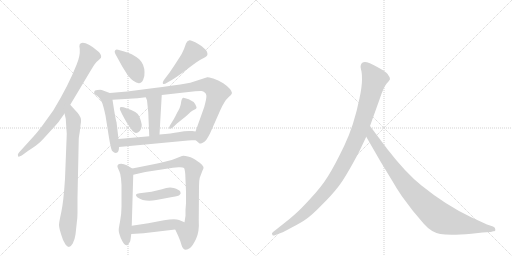
t = 0.00 s
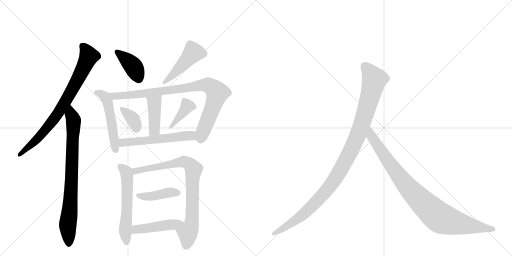
t = 2.41 s
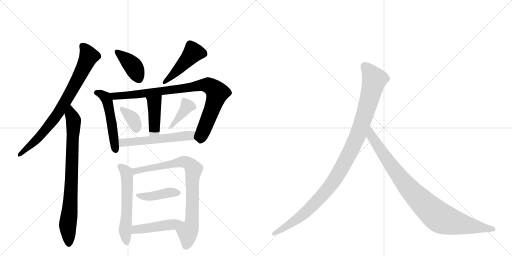
t = 4.82 s
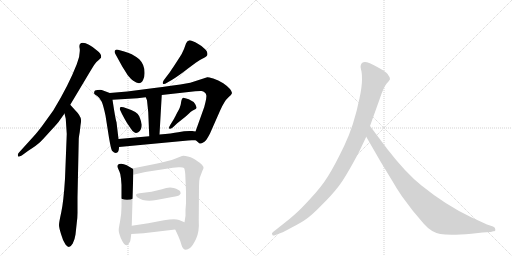
t = 7.22 s
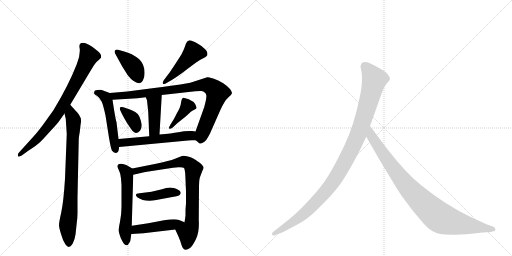
t = 9.63 s
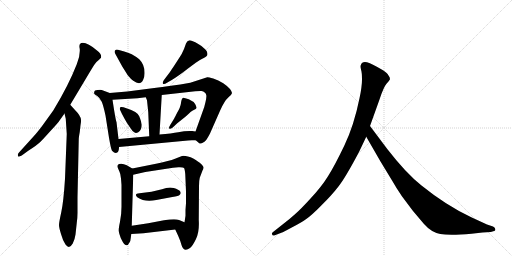
t = 12.04 s

The animated SVG that drew these frames (rendered in a browser with its animation timeline set to each time). Animation: 16 CSS @keyframes rules; one cycle of 12.04 s.

<svg version="1.1" viewBox="0 0 2048 1024" xmlns="http://www.w3.org/2000/svg">
  <g stroke="lightgray" stroke-dasharray="1,1" stroke-width="1" transform="scale(4, 4)">
    <line x1="0" y1="0" x2="256" y2="256"></line>
    <line x1="256" y1="0" x2="0" y2="256"></line>
    <line x1="128" y1="0" x2="128" y2="256"></line>
    <line x1="0" y1="128" x2="256" y2="128"></line>
    <line x1="256" y1="0" x2="512" y2="256"></line>
    <line x1="512" y1="0" x2="256" y2="256"></line>
    <line x1="384" y1="0" x2="384" y2="256"></line>
    <line x1="256" y1="128" x2="512" y2="128"></line>
  </g>
<g transform="scale(1, -1) translate(0, -850)">
   <style type="text/css">
    @keyframes keyframes0 {
      from {
       stroke: black;
       stroke-dashoffset: 785;
       stroke-width: 128;
       }
       72% {
       animation-timing-function: step-end;
       stroke: black;
       stroke-dashoffset: 0;
       stroke-width: 128;
       }
       to {
       stroke: black;
       stroke-width: 1024;
       }
       }
       #make-me-a-hanzi-animation-0 {
         animation: keyframes0 0.888835s both;
         animation-delay: 0.000000s;
         animation-timing-function: linear;
       }
    @keyframes keyframes1 {
      from {
       stroke: black;
       stroke-dashoffset: 802;
       stroke-width: 128;
       }
       72% {
       animation-timing-function: step-end;
       stroke: black;
       stroke-dashoffset: 0;
       stroke-width: 128;
       }
       to {
       stroke: black;
       stroke-width: 1024;
       }
       }
       #make-me-a-hanzi-animation-1 {
         animation: keyframes1 0.902669s both;
         animation-delay: 0.888835s;
         animation-timing-function: linear;
       }
    @keyframes keyframes2 {
      from {
       stroke: black;
       stroke-dashoffset: 396;
       stroke-width: 128;
       }
       56% {
       animation-timing-function: step-end;
       stroke: black;
       stroke-dashoffset: 0;
       stroke-width: 128;
       }
       to {
       stroke: black;
       stroke-width: 1024;
       }
       }
       #make-me-a-hanzi-animation-2 {
         animation: keyframes2 0.572266s both;
         animation-delay: 1.791504s;
         animation-timing-function: linear;
       }
    @keyframes keyframes3 {
      from {
       stroke: black;
       stroke-dashoffset: 467;
       stroke-width: 128;
       }
       60% {
       animation-timing-function: step-end;
       stroke: black;
       stroke-dashoffset: 0;
       stroke-width: 128;
       }
       to {
       stroke: black;
       stroke-width: 1024;
       }
       }
       #make-me-a-hanzi-animation-3 {
         animation: keyframes3 0.630046s both;
         animation-delay: 2.363770s;
         animation-timing-function: linear;
       }
    @keyframes keyframes4 {
      from {
       stroke: black;
       stroke-dashoffset: 510;
       stroke-width: 128;
       }
       62% {
       animation-timing-function: step-end;
       stroke: black;
       stroke-dashoffset: 0;
       stroke-width: 128;
       }
       to {
       stroke: black;
       stroke-width: 1024;
       }
       }
       #make-me-a-hanzi-animation-4 {
         animation: keyframes4 0.665039s both;
         animation-delay: 2.993815s;
         animation-timing-function: linear;
       }
    @keyframes keyframes5 {
      from {
       stroke: black;
       stroke-dashoffset: 896;
       stroke-width: 128;
       }
       74% {
       animation-timing-function: step-end;
       stroke: black;
       stroke-dashoffset: 0;
       stroke-width: 128;
       }
       to {
       stroke: black;
       stroke-width: 1024;
       }
       }
       #make-me-a-hanzi-animation-5 {
         animation: keyframes5 0.979167s both;
         animation-delay: 3.658854s;
         animation-timing-function: linear;
       }
    @keyframes keyframes6 {
      from {
       stroke: black;
       stroke-dashoffset: 421;
       stroke-width: 128;
       }
       58% {
       animation-timing-function: step-end;
       stroke: black;
       stroke-dashoffset: 0;
       stroke-width: 128;
       }
       to {
       stroke: black;
       stroke-width: 1024;
       }
       }
       #make-me-a-hanzi-animation-6 {
         animation: keyframes6 0.592611s both;
         animation-delay: 4.638021s;
         animation-timing-function: linear;
       }
    @keyframes keyframes7 {
      from {
       stroke: black;
       stroke-dashoffset: 360;
       stroke-width: 128;
       }
       54% {
       animation-timing-function: step-end;
       stroke: black;
       stroke-dashoffset: 0;
       stroke-width: 128;
       }
       to {
       stroke: black;
       stroke-width: 1024;
       }
       }
       #make-me-a-hanzi-animation-7 {
         animation: keyframes7 0.542969s both;
         animation-delay: 5.230632s;
         animation-timing-function: linear;
       }
    @keyframes keyframes8 {
      from {
       stroke: black;
       stroke-dashoffset: 394;
       stroke-width: 128;
       }
       56% {
       animation-timing-function: step-end;
       stroke: black;
       stroke-dashoffset: 0;
       stroke-width: 128;
       }
       to {
       stroke: black;
       stroke-width: 1024;
       }
       }
       #make-me-a-hanzi-animation-8 {
         animation: keyframes8 0.570638s both;
         animation-delay: 5.773600s;
         animation-timing-function: linear;
       }
    @keyframes keyframes9 {
      from {
       stroke: black;
       stroke-dashoffset: 564;
       stroke-width: 128;
       }
       65% {
       animation-timing-function: step-end;
       stroke: black;
       stroke-dashoffset: 0;
       stroke-width: 128;
       }
       to {
       stroke: black;
       stroke-width: 1024;
       }
       }
       #make-me-a-hanzi-animation-9 {
         animation: keyframes9 0.708984s both;
         animation-delay: 6.344238s;
         animation-timing-function: linear;
       }
    @keyframes keyframes10 {
      from {
       stroke: black;
       stroke-dashoffset: 571;
       stroke-width: 128;
       }
       65% {
       animation-timing-function: step-end;
       stroke: black;
       stroke-dashoffset: 0;
       stroke-width: 128;
       }
       to {
       stroke: black;
       stroke-width: 1024;
       }
       }
       #make-me-a-hanzi-animation-10 {
         animation: keyframes10 0.714681s both;
         animation-delay: 7.053223s;
         animation-timing-function: linear;
       }
    @keyframes keyframes11 {
      from {
       stroke: black;
       stroke-dashoffset: 817;
       stroke-width: 128;
       }
       73% {
       animation-timing-function: step-end;
       stroke: black;
       stroke-dashoffset: 0;
       stroke-width: 128;
       }
       to {
       stroke: black;
       stroke-width: 1024;
       }
       }
       #make-me-a-hanzi-animation-11 {
         animation: keyframes11 0.914876s both;
         animation-delay: 7.767904s;
         animation-timing-function: linear;
       }
    @keyframes keyframes12 {
      from {
       stroke: black;
       stroke-dashoffset: 414;
       stroke-width: 128;
       }
       57% {
       animation-timing-function: step-end;
       stroke: black;
       stroke-dashoffset: 0;
       stroke-width: 128;
       }
       to {
       stroke: black;
       stroke-width: 1024;
       }
       }
       #make-me-a-hanzi-animation-12 {
         animation: keyframes12 0.586914s both;
         animation-delay: 8.682780s;
         animation-timing-function: linear;
       }
    @keyframes keyframes13 {
      from {
       stroke: black;
       stroke-dashoffset: 462;
       stroke-width: 128;
       }
       60% {
       animation-timing-function: step-end;
       stroke: black;
       stroke-dashoffset: 0;
       stroke-width: 128;
       }
       to {
       stroke: black;
       stroke-width: 1024;
       }
       }
       #make-me-a-hanzi-animation-13 {
         animation: keyframes13 0.625977s both;
         animation-delay: 9.269694s;
         animation-timing-function: linear;
       }
    @keyframes keyframes14 {
      from {
       stroke: black;
       stroke-dashoffset: 1082;
       stroke-width: 128;
       }
       78% {
       animation-timing-function: step-end;
       stroke: black;
       stroke-dashoffset: 0;
       stroke-width: 128;
       }
       to {
       stroke: black;
       stroke-width: 1024;
       }
       }
       #make-me-a-hanzi-animation-14 {
         animation: keyframes14 1.130534s both;
         animation-delay: 9.895671s;
         animation-timing-function: linear;
       }
    @keyframes keyframes15 {
      from {
       stroke: black;
       stroke-dashoffset: 935;
       stroke-width: 128;
       }
       75% {
       animation-timing-function: step-end;
       stroke: black;
       stroke-dashoffset: 0;
       stroke-width: 128;
       }
       to {
       stroke: black;
       stroke-width: 1024;
       }
       }
       #make-me-a-hanzi-animation-15 {
         animation: keyframes15 1.010905s both;
         animation-delay: 11.026204s;
         animation-timing-function: linear;
       }
</style>
<path d="M 281 431 L 345 538 Q 371 582 378 592 Q 384 602 395 610 L 404 619 Q 408 633 388 648 Q 352 679 331 679 Q 313 679 319 654 Q 321 626 307 593 Q 274 508 213 408 L 172 351 Q 150 321 134 304 L 76 240 Q 69 233 72 226 Q 73 220 87 228 L 113 247 Q 145 267 160 281 Q 174 295 200 324 Q 226 352 234 362 L 258 396 L 281 431 Z" fill="lightgray"></path> 
<path d="M 263 375 L 267 314 L 260 135 Q 254 41 245 1 Q 236 -40 236 -50 Q 236 -60 244 -86 Q 251 -112 262 -128 Q 277 -149 291 -124 Q 299 -109 302 -88 L 307 -42 Q 310 -20 310 -2 L 310 61 L 315 293 Q 315 300 319 322 L 322 349 Q 325 366 324 371 Q 323 387 299 411 L 281 431 C 261 453 251 425 258 396 L 263 375 Z" fill="lightgray"></path> 
<path d="M 461 635 L 489 584 L 511 549 Q 523 534 533 527 Q 562 505 573 532 Q 579 544 578 561 Q 578 592 557 613 Q 527 637 497 644 L 472 651 Q 465 653 461 649 Q 456 645 461 635 Z" fill="lightgray"></path> 
<path d="M 680 562 L 658 533 Q 648 519 652 515 Q 656 511 668 519 L 687 530 Q 715 547 752 576 L 783 599 Q 796 609 813 617 Q 830 624 830 634 L 828 643 Q 825 650 816 657 Q 807 667 793 674 Q 767 689 758 689 L 750 685 Q 746 680 744 676 L 736 654 Q 729 636 716 617 L 694 583 Q 686 572 680 562 Z" fill="lightgray"></path> 
<path d="M 377 482 Q 376 478 377 475 Q 379 472 389 466 Q 398 460 407 443 Q 414 426 422 388 L 436 299 Q 444 253 448 247 Q 461 234 469 240 Q 476 245 476 262 L 474 294 L 466 362 Q 462 371 450 451 C 446 475 446 475 439 478 L 407 490 Q 402 492 390 490 Q 377 490 377 482 Z" fill="lightgray"></path> 
<path d="M 783 289 L 797 277 Q 799 274 809 278 Q 819 282 824 289 Q 829 295 840 316 L 881 409 Q 898 447 913 460 Q 927 472 928 478 Q 928 483 920 494 Q 912 504 893 517 Q 873 530 853 536 Q 832 542 829 541 L 761 519 Q 679 505 617 498 L 509 484 L 439 478 C 409 475 420 449 450 451 L 550 457 L 583 461 L 647 470 L 781 485 Q 803 487 806 486 Q 822 483 825 470 Q 827 464 822 442 L 817 422 L 782 324 C 773 298 773 298 783 289 Z" fill="lightgray"></path> 
<path d="M 583 461 L 588 449 L 593 401 L 597 305 C 598 275 636 282 638 312 L 647 470 C 649 500 571 489 583 461 Z" fill="lightgray"></path> 
<path d="M 525 410 L 494 421 Q 484 424 481 421 Q 478 417 480 411 L 488 394 Q 500 371 508 358 L 523 336 Q 530 324 537 321 Q 543 316 553 321 Q 567 329 567 351 Q 562 380 551 394 Q 544 402 525 410 Z" fill="lightgray"></path> 
<path d="M 691 340 L 709 357 L 744 385 Q 765 406 775 410 Q 785 414 786 418 Q 787 421 781 433 Q 774 445 755 453 Q 736 460 732 459 Q 726 455 724 438 Q 722 421 708 398 Q 696 374 695 373 L 682 352 Q 674 339 677 336 Q 680 332 691 340 Z" fill="lightgray"></path> 
<path d="M 476 262 L 752 288 Q 758 289 767 289 L 783 289 C 813 289 812 319 782 324 L 769 326 L 758 326 Q 737 326 713 321 Q 688 316 638 312 L 597 305 L 474 294 C 444 291 446 259 476 262 Z" fill="lightgray"></path> 
<path d="M 529 176 L 507 189 Q 495 195 485 195 Q 474 195 471 190 Q 468 185 471 179 L 478 163 Q 482 156 484 136 L 486 110 L 486 23 Q 486 -8 480 -37 Q 474 -66 475 -73 Q 475 -80 483 -102 Q 493 -123 498 -127 Q 509 -138 518 -120 Q 522 -115 523 -102 L 525 -86 L 527 -53 L 533 151 C 534 173 534 173 529 176 Z" fill="lightgray"></path> 
<path d="M 701 -68 L 713 -94 Q 721 -112 726 -130 Q 735 -161 760 -142 Q 770 -135 784 -106 Q 798 -77 795 -30 L 796 105 Q 796 128 799 139 L 810 168 Q 815 176 814 182 Q 812 188 799 199 Q 779 213 775 215 Q 743 229 728 226 L 700 215 Q 677 206 629 196 L 529 176 C 500 170 504 144 533 151 L 581 162 L 692 179 Q 707 182 720 181 Q 733 180 736 178 Q 739 175 741 154 L 744 84 L 744 37 L 742 11 L 742 -13 L 738 -39 C 733 -69 688 -41 701 -68 Z" fill="lightgray"></path> 
<path d="M 648 93 L 606 83 L 558 77 Q 535 75 549 61 Q 579 40 625 50 L 689 62 Q 716 67 718 70 Q 726 76 721 84 Q 716 92 695 98 Q 674 103 648 93 Z" fill="lightgray"></path> 
<path d="M 574 -83 L 701 -68 C 731 -64 766 -50 738 -39 L 716 -30 Q 701 -24 656 -31 L 593 -43 L 527 -53 C 497 -57 495 -88 525 -86 L 574 -83 Z" fill="lightgray"></path> 
<path d="M 1436 242 L 1465 303 L 1480 346 L 1518 452 Q 1534 501 1546 515 Q 1558 528 1560 533 Q 1560 541 1554 548 Q 1550 557 1532 569 Q 1488 595 1468 601 Q 1448 606 1443 589 Q 1441 584 1444 572 Q 1448 560 1448 532 Q 1448 503 1438 457 Q 1416 348 1377 267 Q 1338 186 1312 145 Q 1286 103 1243 57 Q 1202 12 1181 -6 Q 1159 -26 1134 -45 L 1091 -79 Q 1085 -84 1089 -88 Q 1089 -95 1102 -90 L 1128 -80 Q 1130 -80 1167 -60 Q 1204 -41 1225 -26 Q 1247 -11 1286 29 Q 1326 68 1353 103 Q 1381 138 1436 242 Z" fill="lightgray"></path> 
<path d="M 1465 303 L 1522 204 L 1570 125 Q 1584 100 1607 66 L 1652 6 L 1696 -46 Q 1725 -79 1761 -86 Q 1798 -93 1886 -85 L 1930 -80 L 1963 -78 L 1973 -75 Q 1983 -75 1981 -67 Q 1982 -61 1972 -56 L 1948 -48 L 1885 -19 Q 1785 28 1686 108 Q 1624 157 1549 254 L 1480 346 C 1462 370 1450 329 1465 303 Z" fill="lightgray"></path> 
      <clipPath id="make-me-a-hanzi-clip-0">
      <path d="M 281 431 L 345 538 Q 371 582 378 592 Q 384 602 395 610 L 404 619 Q 408 633 388 648 Q 352 679 331 679 Q 313 679 319 654 Q 321 626 307 593 Q 274 508 213 408 L 172 351 Q 150 321 134 304 L 76 240 Q 69 233 72 226 Q 73 220 87 228 L 113 247 Q 145 267 160 281 Q 174 295 200 324 Q 226 352 234 362 L 258 396 L 281 431 Z" fill="lightgray"></path>
      </clipPath>
      <path clip-path="url(#make-me-a-hanzi-clip-0)" d="M 332 663 L 351 638 L 353 619 L 273 463 L 192 343 L 127 272 L 79 232 " fill="none" id="make-me-a-hanzi-animation-0" stroke-dasharray="657 1314" stroke-linecap="round"></path>

      <clipPath id="make-me-a-hanzi-clip-1">
      <path d="M 263 375 L 267 314 L 260 135 Q 254 41 245 1 Q 236 -40 236 -50 Q 236 -60 244 -86 Q 251 -112 262 -128 Q 277 -149 291 -124 Q 299 -109 302 -88 L 307 -42 Q 310 -20 310 -2 L 310 61 L 315 293 Q 315 300 319 322 L 322 349 Q 325 366 324 371 Q 323 387 299 411 L 281 431 C 261 453 251 425 258 396 L 263 375 Z" fill="lightgray"></path>
      </clipPath>
      <path clip-path="url(#make-me-a-hanzi-clip-1)" d="M 281 422 L 294 345 L 281 37 L 271 -51 L 276 -122 " fill="none" id="make-me-a-hanzi-animation-1" stroke-dasharray="674 1348" stroke-linecap="round"></path>

      <clipPath id="make-me-a-hanzi-clip-2">
      <path d="M 461 635 L 489 584 L 511 549 Q 523 534 533 527 Q 562 505 573 532 Q 579 544 578 561 Q 578 592 557 613 Q 527 637 497 644 L 472 651 Q 465 653 461 649 Q 456 645 461 635 Z" fill="lightgray"></path>
      </clipPath>
      <path clip-path="url(#make-me-a-hanzi-clip-2)" d="M 468 642 L 533 584 L 555 536 " fill="none" id="make-me-a-hanzi-animation-2" stroke-dasharray="268 536" stroke-linecap="round"></path>

      <clipPath id="make-me-a-hanzi-clip-3">
      <path d="M 680 562 L 658 533 Q 648 519 652 515 Q 656 511 668 519 L 687 530 Q 715 547 752 576 L 783 599 Q 796 609 813 617 Q 830 624 830 634 L 828 643 Q 825 650 816 657 Q 807 667 793 674 Q 767 689 758 689 L 750 685 Q 746 680 744 676 L 736 654 Q 729 636 716 617 L 694 583 Q 686 572 680 562 Z" fill="lightgray"></path>
      </clipPath>
      <path clip-path="url(#make-me-a-hanzi-clip-3)" d="M 815 635 L 773 640 L 656 519 " fill="none" id="make-me-a-hanzi-animation-3" stroke-dasharray="339 678" stroke-linecap="round"></path>

      <clipPath id="make-me-a-hanzi-clip-4">
      <path d="M 377 482 Q 376 478 377 475 Q 379 472 389 466 Q 398 460 407 443 Q 414 426 422 388 L 436 299 Q 444 253 448 247 Q 461 234 469 240 Q 476 245 476 262 L 474 294 L 466 362 Q 462 371 450 451 C 446 475 446 475 439 478 L 407 490 Q 402 492 390 490 Q 377 490 377 482 Z" fill="lightgray"></path>
      </clipPath>
      <path clip-path="url(#make-me-a-hanzi-clip-4)" d="M 388 479 L 407 473 L 428 450 L 463 250 " fill="none" id="make-me-a-hanzi-animation-4" stroke-dasharray="382 764" stroke-linecap="round"></path>

      <clipPath id="make-me-a-hanzi-clip-5">
      <path d="M 783 289 L 797 277 Q 799 274 809 278 Q 819 282 824 289 Q 829 295 840 316 L 881 409 Q 898 447 913 460 Q 927 472 928 478 Q 928 483 920 494 Q 912 504 893 517 Q 873 530 853 536 Q 832 542 829 541 L 761 519 Q 679 505 617 498 L 509 484 L 439 478 C 409 475 420 449 450 451 L 550 457 L 583 461 L 647 470 L 781 485 Q 803 487 806 486 Q 822 483 825 470 Q 827 464 822 442 L 817 422 L 782 324 C 773 298 773 298 783 289 Z" fill="lightgray"></path>
      </clipPath>
      <path clip-path="url(#make-me-a-hanzi-clip-5)" d="M 446 473 L 471 466 L 528 470 L 803 509 L 837 508 L 869 479 L 804 299 L 794 295 " fill="none" id="make-me-a-hanzi-animation-5" stroke-dasharray="768 1536" stroke-linecap="round"></path>

      <clipPath id="make-me-a-hanzi-clip-6">
      <path d="M 583 461 L 588 449 L 593 401 L 597 305 C 598 275 636 282 638 312 L 647 470 C 649 500 571 489 583 461 Z" fill="lightgray"></path>
      </clipPath>
      <path clip-path="url(#make-me-a-hanzi-clip-6)" d="M 642 462 L 617 438 L 618 337 L 603 312 " fill="none" id="make-me-a-hanzi-animation-6" stroke-dasharray="293 586" stroke-linecap="round"></path>

      <clipPath id="make-me-a-hanzi-clip-7">
      <path d="M 525 410 L 494 421 Q 484 424 481 421 Q 478 417 480 411 L 488 394 Q 500 371 508 358 L 523 336 Q 530 324 537 321 Q 543 316 553 321 Q 567 329 567 351 Q 562 380 551 394 Q 544 402 525 410 Z" fill="lightgray"></path>
      </clipPath>
      <path clip-path="url(#make-me-a-hanzi-clip-7)" d="M 488 415 L 531 374 L 545 332 " fill="none" id="make-me-a-hanzi-animation-7" stroke-dasharray="232 464" stroke-linecap="round"></path>

      <clipPath id="make-me-a-hanzi-clip-8">
      <path d="M 691 340 L 709 357 L 744 385 Q 765 406 775 410 Q 785 414 786 418 Q 787 421 781 433 Q 774 445 755 453 Q 736 460 732 459 Q 726 455 724 438 Q 722 421 708 398 Q 696 374 695 373 L 682 352 Q 674 339 677 336 Q 680 332 691 340 Z" fill="lightgray"></path>
      </clipPath>
      <path clip-path="url(#make-me-a-hanzi-clip-8)" d="M 735 452 L 749 426 L 684 339 " fill="none" id="make-me-a-hanzi-animation-8" stroke-dasharray="266 532" stroke-linecap="round"></path>

      <clipPath id="make-me-a-hanzi-clip-9">
      <path d="M 476 262 L 752 288 Q 758 289 767 289 L 783 289 C 813 289 812 319 782 324 L 769 326 L 758 326 Q 737 326 713 321 Q 688 316 638 312 L 597 305 L 474 294 C 444 291 446 259 476 262 Z" fill="lightgray"></path>
      </clipPath>
      <path clip-path="url(#make-me-a-hanzi-clip-9)" d="M 483 268 L 490 279 L 752 308 L 764 308 L 779 295 " fill="none" id="make-me-a-hanzi-animation-9" stroke-dasharray="436 872" stroke-linecap="round"></path>

      <clipPath id="make-me-a-hanzi-clip-10">
      <path d="M 529 176 L 507 189 Q 495 195 485 195 Q 474 195 471 190 Q 468 185 471 179 L 478 163 Q 482 156 484 136 L 486 110 L 486 23 Q 486 -8 480 -37 Q 474 -66 475 -73 Q 475 -80 483 -102 Q 493 -123 498 -127 Q 509 -138 518 -120 Q 522 -115 523 -102 L 525 -86 L 527 -53 L 533 151 C 534 173 534 173 529 176 Z" fill="lightgray"></path>
      </clipPath>
      <path clip-path="url(#make-me-a-hanzi-clip-10)" d="M 481 185 L 506 160 L 508 144 L 508 3 L 500 -74 L 507 -119 " fill="none" id="make-me-a-hanzi-animation-10" stroke-dasharray="443 886" stroke-linecap="round"></path>

      <clipPath id="make-me-a-hanzi-clip-11">
      <path d="M 701 -68 L 713 -94 Q 721 -112 726 -130 Q 735 -161 760 -142 Q 770 -135 784 -106 Q 798 -77 795 -30 L 796 105 Q 796 128 799 139 L 810 168 Q 815 176 814 182 Q 812 188 799 199 Q 779 213 775 215 Q 743 229 728 226 L 700 215 Q 677 206 629 196 L 529 176 C 500 170 504 144 533 151 L 581 162 L 692 179 Q 707 182 720 181 Q 733 180 736 178 Q 739 175 741 154 L 744 84 L 744 37 L 742 11 L 742 -13 L 738 -39 C 733 -69 688 -41 701 -68 Z" fill="lightgray"></path>
      </clipPath>
      <path clip-path="url(#make-me-a-hanzi-clip-11)" d="M 538 158 L 553 169 L 733 203 L 758 194 L 772 177 L 767 -40 L 751 -80 L 745 -130 " fill="none" id="make-me-a-hanzi-animation-11" stroke-dasharray="689 1378" stroke-linecap="round"></path>

      <clipPath id="make-me-a-hanzi-clip-12">
      <path d="M 648 93 L 606 83 L 558 77 Q 535 75 549 61 Q 579 40 625 50 L 689 62 Q 716 67 718 70 Q 726 76 721 84 Q 716 92 695 98 Q 674 103 648 93 Z" fill="lightgray"></path>
      </clipPath>
      <path clip-path="url(#make-me-a-hanzi-clip-12)" d="M 553 69 L 585 63 L 675 80 L 709 79 " fill="none" id="make-me-a-hanzi-animation-12" stroke-dasharray="286 572" stroke-linecap="round"></path>

      <clipPath id="make-me-a-hanzi-clip-13">
      <path d="M 574 -83 L 701 -68 C 731 -64 766 -50 738 -39 L 716 -30 Q 701 -24 656 -31 L 593 -43 L 527 -53 C 497 -57 495 -88 525 -86 L 574 -83 Z" fill="lightgray"></path>
      </clipPath>
      <path clip-path="url(#make-me-a-hanzi-clip-13)" d="M 531 -81 L 549 -67 L 730 -42 " fill="none" id="make-me-a-hanzi-animation-13" stroke-dasharray="334 668" stroke-linecap="round"></path>

      <clipPath id="make-me-a-hanzi-clip-14">
      <path d="M 1436 242 L 1465 303 L 1480 346 L 1518 452 Q 1534 501 1546 515 Q 1558 528 1560 533 Q 1560 541 1554 548 Q 1550 557 1532 569 Q 1488 595 1468 601 Q 1448 606 1443 589 Q 1441 584 1444 572 Q 1448 560 1448 532 Q 1448 503 1438 457 Q 1416 348 1377 267 Q 1338 186 1312 145 Q 1286 103 1243 57 Q 1202 12 1181 -6 Q 1159 -26 1134 -45 L 1091 -79 Q 1085 -84 1089 -88 Q 1089 -95 1102 -90 L 1128 -80 Q 1130 -80 1167 -60 Q 1204 -41 1225 -26 Q 1247 -11 1286 29 Q 1326 68 1353 103 Q 1381 138 1436 242 Z" fill="lightgray"></path>
      </clipPath>
      <path clip-path="url(#make-me-a-hanzi-clip-14)" d="M 1460 585 L 1498 532 L 1436 321 L 1376 196 L 1320 105 L 1251 28 L 1167 -42 L 1096 -85 " fill="none" id="make-me-a-hanzi-animation-14" stroke-dasharray="954 1908" stroke-linecap="round"></path>

      <clipPath id="make-me-a-hanzi-clip-15">
      <path d="M 1465 303 L 1522 204 L 1570 125 Q 1584 100 1607 66 L 1652 6 L 1696 -46 Q 1725 -79 1761 -86 Q 1798 -93 1886 -85 L 1930 -80 L 1963 -78 L 1973 -75 Q 1983 -75 1981 -67 Q 1982 -61 1972 -56 L 1948 -48 L 1885 -19 Q 1785 28 1686 108 Q 1624 157 1549 254 L 1480 346 C 1462 370 1450 329 1465 303 Z" fill="lightgray"></path>
      </clipPath>
      <path clip-path="url(#make-me-a-hanzi-clip-15)" d="M 1481 338 L 1486 305 L 1603 137 L 1677 53 L 1745 -10 L 1770 -26 L 1804 -37 L 1972 -66 " fill="none" id="make-me-a-hanzi-animation-15" stroke-dasharray="807 1614" stroke-linecap="round"></path>

</g>
</svg>
